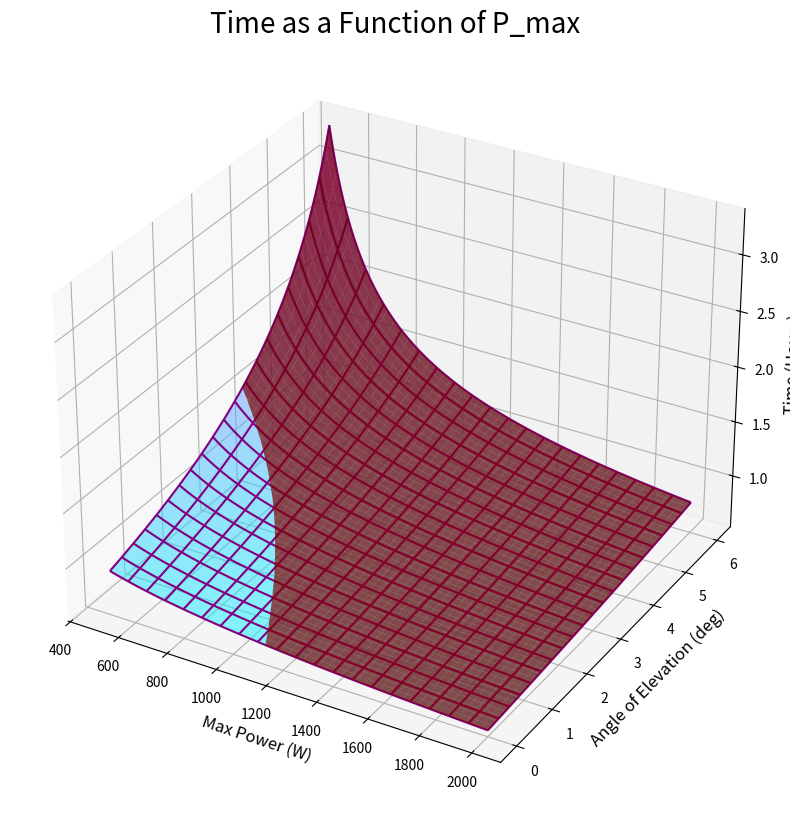
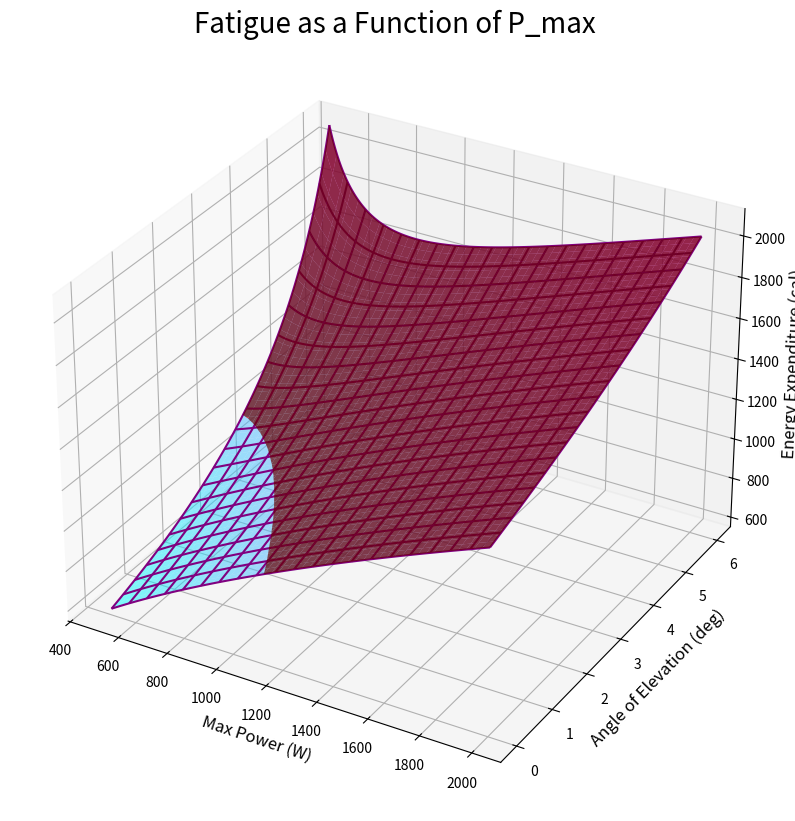

Python code for these plots, in order:
import numpy as np
import matplotlib.pyplot as plt
from PIL import Image

def Time_Circular(L, P,gamma, beta, v_w, n=100):
    velocity = lambda j,n: (P/gamma)**(1/3)+2/3*v_w*np.cos(2*np.pi*j/n) +(gamma/P)**(1/3)*((v_w*np.cos(2*np.pi*j/n))**2-beta/(3*gamma))
    Sum = 0
    for i in range(n+1):
        Sum += 1/velocity(i,n)
    return L*Sum/(n+1)

def Fatigue_Circular(L, P,gamma, beta, v_w, n=100):
    return P*Time_Circular(L, P, gamma, beta, v_w, n)*(1+5/60*5.5)/4184

def Beta(mu, M, G, phi):
    return M*G*(np.sin(phi)+mu*np.cos(phi))

Phis = np.linspace(0, np.pi/30, 1000)
Ps = np.linspace(500, 2000, 1000)

l, gamm, V_w, omega, Mu, m, g = 45000, 0.2, 10/3.6, np.pi/6, 0.0032, 75, 9.81

#print(Time_Linear(l, 500, gamm, Beta(Mu, m, g, 0), V_w, omega))

#T_over_Ps = Time_Linear(l, Ps, gamm, Beta(Mu, m, g, 0), V_w, omega)

P_Phi_Phi, P_Phi_P = np.meshgrid(Phis, Ps)


T_Circular = Time_Circular(l, P_Phi_P, gamm, Beta(Mu, m, g, P_Phi_Phi), V_w)

F_Circular = Fatigue_Circular(l, P_Phi_P, gamm, Beta(Mu, m, g, P_Phi_Phi), V_w)
F_Circular = F_Circular

T_highlight = np.where(F_Circular >= 1000.0, T_Circular, np.nan)  # Use np.nan to not plot points below 1000
F_highlight = np.where(F_Circular >= 1000.0, F_Circular, np.nan)  # Use np.nan to not plot points below 1000

fig = plt.figure(figsize=(10, 10))
ax = plt.axes(projection='3d')
 
ax.plot_surface(P_Phi_P, 180/np.pi*P_Phi_Phi, T_Circular/3600, cmap='cool', alpha=0.5)
ax.plot_wireframe(P_Phi_P, 180/np.pi*P_Phi_Phi, T_Circular/3600, color ='purple', rstride=50, cstride=50)
ax.plot_surface(P_Phi_P, 180/np.pi*P_Phi_Phi, T_highlight/3600, color='red', alpha=0.7)

ax.set_xlabel('Max Power (W)', fontsize=12)
ax.set_ylabel('Angle of Elevation (deg)', fontsize=12)
ax.set_zlabel('Time (Hours)', fontsize=12)
ax.set_title('Time as a Function of P_max', fontsize=20)
#fig.savefig("Time vs P_max (Circular).png")
 
plt.show()

fig = plt.figure(figsize=(10, 10))
ax = plt.axes(projection='3d')
 
#ax.plot_wireframe(P_Phi_P, 180/np.pi*P_Phi_Phi, Max_Fatigue, color='black', rstride=2, cstride=2, alpha=0.5)
ax.plot_surface(P_Phi_P, 180/np.pi*P_Phi_Phi, F_Circular, cmap='cool', alpha=0.5)
ax.plot_wireframe(P_Phi_P, 180/np.pi*P_Phi_Phi, F_Circular, color ='purple', rstride=50, cstride=50)
ax.plot_surface(P_Phi_P, 180/np.pi*P_Phi_Phi, F_highlight, color='red', alpha=0.7)


ax.set_xlabel('Max Power (W)', fontsize=12)
ax.set_ylabel('Angle of Elevation (deg)', fontsize=12)
ax.set_zlabel('Energy Expenditure (cal)', fontsize=12)
ax.set_title('Fatigue as a Function of P_max', fontsize=20)
#fig.savefig("Fatigue vs P_max (Circular).png")
plt.show()

'''
Here for Case 3
'''

Epsilon = 1e0

F_highlight = np.where(np.abs(F_Circular-1000)<=Epsilon, np.zeros((1000,1000)),255* np.ones((1000,1000)))  # Use np.nan to not plot points below 1000
im = Image.fromarray(F_highlight)
im.show()

#plt.imshow(F_highlight)
#plt.show()
